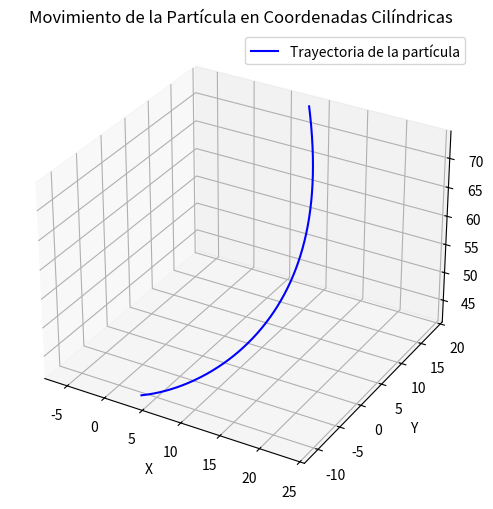

The matplotlib source for this figure:
import numpy as np
import matplotlib.pyplot as plt
from mpl_toolkits.mplot3d import Axes3D

# Parámetros de la ecuación
C = 10      # Puedes modificar este valor
a = 0.261799 # Ángulo en radianes
theta_0 = np.pi #Ángulo inicial

# Definir un rango de valores para r
r = np.linspace(11, 20, 300)  # r debe ser mayor que C para evitar problemas con arcsin

# Calcular theta(r) y z(r)
theta = -1 / np.sin(a) * np.arcsin(C / np.abs(r)) + theta_0
z = (1 / np.tan(a)) * r  # Usamos la identidad cot(x) = 1/tan(x)

# Convertir a coordenadas cartesianas
x = r * np.cos(theta)
y = r * np.sin(theta)

# Graficar la trayectoria en 3D
fig = plt.figure(figsize=(8, 6))
ax = fig.add_subplot(111, projection='3d')

ax.plot(x, y, z, label='Trayectoria de la partícula', color='b')

# Configurar la escala uniforme
max_range = np.array([x.max()-x.min(), y.max()-y.min(), z.max()-z.min()]).max() / 2.0

mid_x = (x.max()+x.min()) * 0.5
mid_y = (y.max()+y.min()) * 0.5
mid_z = (z.max()+z.min()) * 0.5

ax.set_xlim(mid_x - max_range, mid_x + max_range)
ax.set_ylim(mid_y - max_range, mid_y + max_range)
ax.set_zlim(mid_z - max_range, mid_z + max_range)

# Etiquetas de ejes
ax.set_xlabel("X")
ax.set_ylabel("Y")
ax.set_zlabel("Z")
ax.set_title("Movimiento de la Partícula en Coordenadas Cilíndricas")

ax.legend()
plt.show()